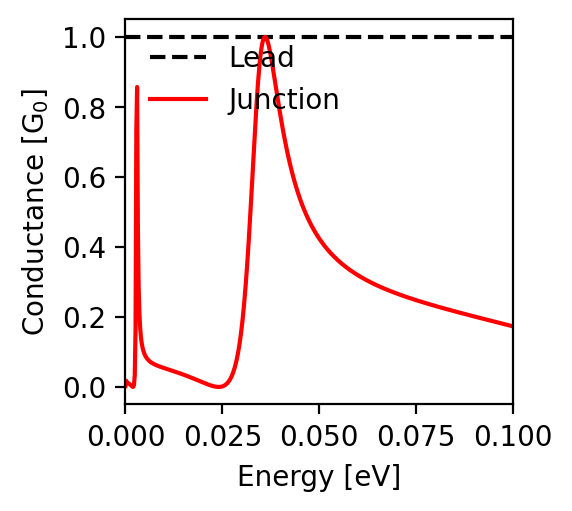

Values plotted in this chart, from the file beside it:
energy; conductance
-0.1; 0.173
-0.0998; 0.174
-0.0996; 0.174
-0.0994; 0.175
-0.0992; 0.175
-0.099; 0.176
-0.0988; 0.176
-0.0986; 0.177
-0.0984; 0.178
-0.0982; 0.178
-0.098; 0.179
-0.0978; 0.179
-0.0976; 0.18
-0.0974; 0.18
-0.0972; 0.181
-0.097; 0.182
-0.0968; 0.182
-0.0966; 0.183
-0.0964; 0.183
-0.0962; 0.184
-0.096; 0.184
-0.0958; 0.185
-0.0956; 0.186
-0.0954; 0.186
-0.0952; 0.187
-0.095; 0.187
-0.0948; 0.188
-0.0946; 0.188
-0.0944; 0.189
-0.0942; 0.189
-0.094; 0.19
-0.0938; 0.191
-0.0936; 0.191
-0.0934; 0.192
-0.0932; 0.192
-0.093; 0.193
-0.0928; 0.193
-0.0926; 0.194
-0.0924; 0.195
-0.0922; 0.195
-0.092; 0.196
-0.0918; 0.196
-0.0916; 0.197
-0.0914; 0.197
-0.0912; 0.198
-0.091; 0.199
-0.0908; 0.199
-0.0906; 0.2
-0.0904; 0.2
-0.0902; 0.201
-0.09; 0.201
-0.0898; 0.202
-0.0896; 0.203
-0.0894; 0.203
-0.0892; 0.204
-0.089; 0.204
-0.0888; 0.205
-0.0886; 0.205
-0.0884; 0.206
-0.0882; 0.207
... 941 more rows
